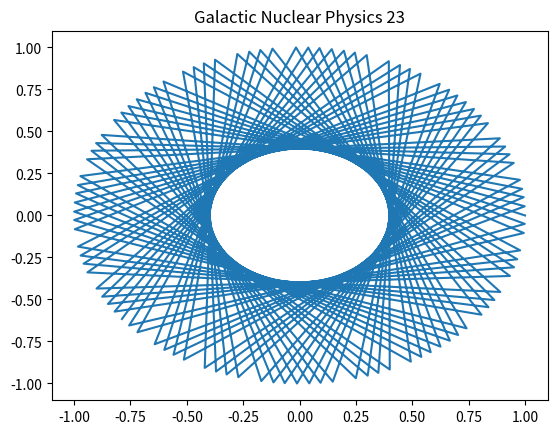

Here is the Python script that generated this plot:
import numpy as np
import matplotlib.pyplot as plt
# Physics simulation 23
t = np.linspace(0, 10, 100)
plt.plot(np.cos(t*23), np.sin(t*23))
plt.title('Galactic Nuclear Physics 23')
